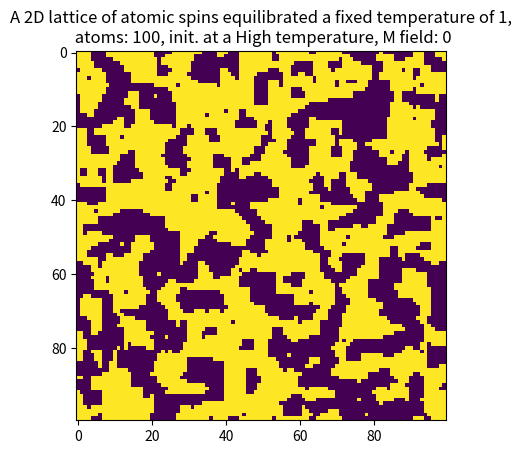

This chart was generated by the following Python code:
import matplotlib.pyplot as plt
import scipy as sp
from scipy import interpolate
import numpy as np
from math import exp
from random import randrange, random, choice

class Lattice:
    def __init__(self, N, T, B=0, start='Low'):
        
        self.N = N 
        self.B = B 
        self.T = T 
        self.M = 0. 
        self.E = 0. 

        if start=='High':
            self.array=self.init_highT() 
        elif start=='Low':
            self.array=self.init_lowT() 
            
        self.M_tot() 
        self.E_tot() 

        self.Mlist=[] 
        self.Elist=[] 

    def init_lowT(self):
        l = np.zeros((self.N,self.N),dtype=int)
        for y in range(self.N):
            for x in range(self.N):
                l[x,y] = int(sp.sign(1))
        return l
    
    def init_highT(self):
        l = np.zeros((self.N,self.N),dtype=int)
        for y in range(self.N):
            for x in range(self.N):
                l[x,y] = choice([1,-1])
        return l
        
    
    def E_elem(self,x,y):
        if self.B==0: 
            return (-1.0 * self.array[x,y]*(self.array[(x + 1) % self.N, y] +
                                            self.array[(x - 1 + self.N) % self.N, y] +
                                            self.array[x, (y + 1) % self.N] +
                                            self.array[x, (y - 1 + self.N) % self.N]))
        else: 
            return (-1.0 * self.array[x,y]*(self.array[(x + 1) % self.N, y] +
                                            self.array[(x - 1 + self.N) % self.N, y] +
                                            self.array[x, (y + 1) % self.N] +
                                            self.array[x, (y - 1 + self.N) % self.N]) +
                                            self.array[x,y]*self.B)                                 
   
    def E_tot(self):
        en = 0
        for y in range(self.N):
            for x in range(self.N):
                en += self.E_elem(x,y)
        self.E = en

   
    def M_tot(self):
        mag = 0
        for y in range(self.N):
            for x in range(self.N):
                mag += self.array[x,y]
        self.M = mag

    def metropolis(self, steps):
        for i in range(steps):
            x = randrange(self.N)
            y = randrange(self.N)

            dE = -2* self.E_elem(x,y)

            if (dE <= 0):
                self.array [x,y] *= -1
                self.M += 2 * self.array[x,y]
                self.E += dE
                self.Mlist.append(self.M)
                self.Elist.append(self.E)
                
            elif random() < exp(-1.0 * dE/self.T):
                self.array[x,y] *= -1
                self.M += 2 * self.array[x,y]
                self.E += dE
                self.Mlist.append(self.M)
                self.Elist.append(self.E)

class plots:
    def __init__(self, N=10, B=0, start='Low',x0=1,x1=5,inc=0.1,steps=50000,T=1):
        self.N = N 
        self.B = B 
        self.start = start 
        self.inc = inc 
        self.x0 = x0 
        self.x1 = x1 
        self.steps=steps
        self.T=T
        self.title='atoms: {}, steps: {}, M field: {},\n init. at {} T, T inc. by {}'.format(self.N,self.steps,self.B,self.start,self.inc) 
        
    def Norm(self,array): 
        Normalized_array=[1.0*i/self.N**2 for i in array]
        return Normalized_array
    
    def calc_spec_heat(self,en_list,T):
        avE=np.average(en_list)
        avE2=avE**2 
        av_E2=sum([i**2 for i in en_list])/len(en_list) 
        C=(self.N**(-2)*(1.0/T)**2)*(av_E2-avE2) 
        return C
    
    def calc_mag_sus(self,s_list,T): 
        avS=np.average(s_list)
        avS2=avS**2 
        av_S2=sum([i**2 for i in s_list])/len(s_list) 
        X=(self.N**(-2)*(1.0/T))*(av_S2-avS2)
        return X
    
    def plot_array(self):
        plt.imshow(self.array)
        plt.title(self.title)        
    
    def plot(self): 
        plt.xlabel(self.labelx)
        plt.ylabel(self.labely)
        plt.title(self.title)
        plt.scatter(np.arange(self.x0,self.x1,self.inc),self.data)
    
    
    def average(self,values): 
        num=len(values)-1
        new_list=[]
        for i in range(len(values[0])):
            sum_=0
            for j in range(num):
                sum_+=values[j][i]
            new_list.append(sum_/num)
        return new_list
            
    def F_plot(self): 
        plt.xlabel(self.labelx)
        plt.ylabel(self.labely)
        x=np.arange(self.x0,self.x1,self.inc)        
        y=self.data
        fit = interpolate.interp1d(x, y)
        plt.plot(x,y,'o',x,fit(x),'-')
        
    def show(self):
        plt.legend()
        plt.show()
        
    def mag(self):
        T_list=[]
        for T in np.arange(self.x0,self.x1,self.inc):
            M = Lattice(self.N, T, start=self.start,B=self.B)
            M.metropolis(self.steps) 
            T_list.append(np.absolute(np.average(M.Mlist)))
        self.data=plots.Norm(self,T_list)
        self.labelx='Temperature in units of kB/J'
        self.labely='magnetization'
        plots.plot(self)
    
    def E(self):
        T_list=[]
        for T in np.arange(self.x0,self.x1,self.inc):
            M = Lattice(self.N, T, start=self.start,B=self.B)
            M.metropolis(self.steps) 
            T_list.append(np.average(M.Elist))
        self.data=plots.Norm(self,T_list)
        self.labelx='Temperature in units of kB/J'
        self.labely='Energy per atom'
        plots.plot(self)
    
    def spec_heat(self):
        T_list=[]
        for T in np.arange(self.x0,self.x1,self.inc):
            M = Lattice(self.N,T, start=self.start,B=self.B)
            M.metropolis(self.steps) 
            T_list.append(plots.calc_spec_heat(self,M.Elist,T))
        self.data=plots.Norm(self,T_list)
        self.labelx='Temperature in units of kB/J'
        self.labely='Specific heat capacity per atom'        
        plots.plot(self) 
        
    def mag_sus(self):
        T_list=[]
        for T in np.arange(self.x0,self.x1,self.inc):
            M = Lattice(self.N,T, start=self.start,B=self.B)
            M.metropolis(self.steps) 
            T_list.append(plots.calc_mag_sus(self,M.Mlist,T))
        self.data=plots.Norm(self,T_list)
        self.labelx='Temperature in units of kB/J'
        self.labely='Magnetic susceptibility per atom' 
        plots.plot(self) 
    
    def lattice(self):
        self.title='A 2D lattice of atomic spins equilibrated a fixed temperature of {},\n atoms: {}, init. at a {} temperature, M field: {}'.format(self.T,self.N,self.start,self.B) 
        M = Lattice(self.N,self.T, start=self.start,B=self.B)
        M.metropolis(self.steps)
        self.array=M.array
        plots.plot_array(self)
    
    def F_mag(self,T): 
        self.title='magnetization at a fixed temperature of {} with a varied magnetic field,\n atoms: {}, init. at {} T'.format(T,self.N,self.start) 
        self.labelx='magnetic field'
        self.labely='magnetization'
        dump_list1=[]
        dump_list2=[]
        T_list=[]
        for B in np.arange(self.x0,self.x1,self.inc):
            M = Lattice(self.N,T,B=B,start=self.start)
            M.metropolis(self.steps) 
            T_list.append(np.average(M.Mlist))
            dump_list1.append(plots.Norm(self,T_list)[::-1])
        self.data=plots.Norm(self,T_list)[::-1]
        plots.F_plot(self)
        T_list=[]
        for B in np.arange(self.x1,2*self.x1,self.inc):
            self.B=B
            M = Lattice(self.N,T,B=B,start=self.start)
            M.metropolis(self.steps) 
            T_list.append(np.average(M.Mlist))
            dump_list2.append(plots.Norm(self,T_list)[::-1])
        self.data=plots.Norm(self,T_list)
        plots.F_plot(self)
        

P=plots(N=100,T=1,start='High',B=0,steps=50000)
P.lattice()
P.show